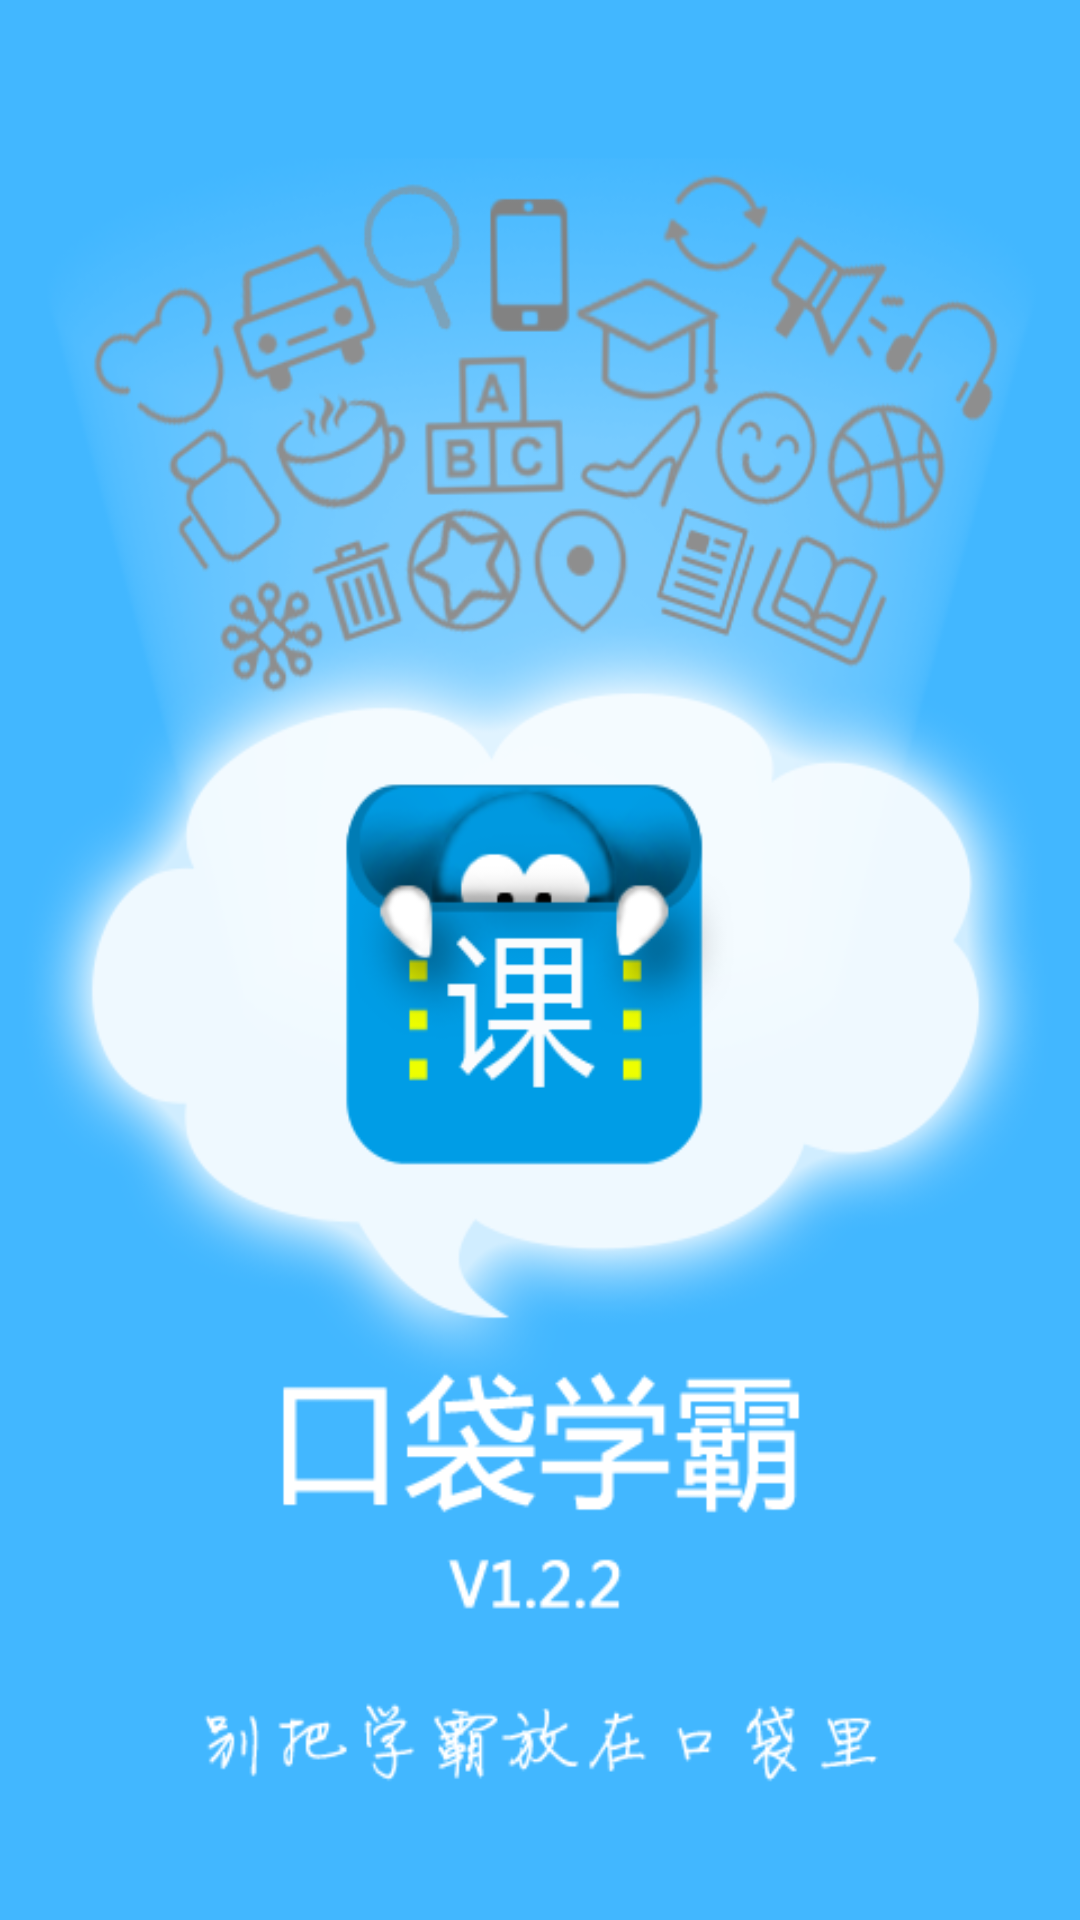

Here is an Android app screen rendered from its layout file. Give the layout XML and the strings, colors and styles it references.
<!-- AndroidManifest.xml: application theme AppTheme -->
<!-- res/layout/activity_launch.xml -->
<?xml version="1.0" encoding="utf-8"?>

<LinearLayout xmlns:android="http://schemas.android.com/apk/res/android"
    android:layout_width="match_parent"
    android:layout_height="match_parent"
    android:background="@drawable/launch_image"
    android:orientation="vertical" >
    

</LinearLayout>
<!-- resources referenced by this layout -->
<resources>
  <!-- drawable launch_image: png bitmap (drawable-hdpi, 136870 bytes) -->
  <style name="AppTheme" parent="AppBaseTheme">
  
          
          <item name="actionBarStyle">@style/Widget.Styled.ActionBar</item>
          <item name="android:actionBarStyle">@style/Widget.Styled.ActionBar</item>
      </style>
  <style name="AppBaseTheme" parent="Theme.Sherlock.Light">
          
  
      </style>
  <style name="Widget.Styled.ActionBar" parent="Widget.Sherlock.Light.ActionBar.Solid.Inverse">
          <item name="background">@drawable/bg_striped</item>
          <item name="android:background">@drawable/bg_striped</item>
          <item name="backgroundSplit">@drawable/bg_striped_split</item>
          <item name="android:backgroundSplit">@drawable/bg_striped_split</item>
      </style>
</resources>
